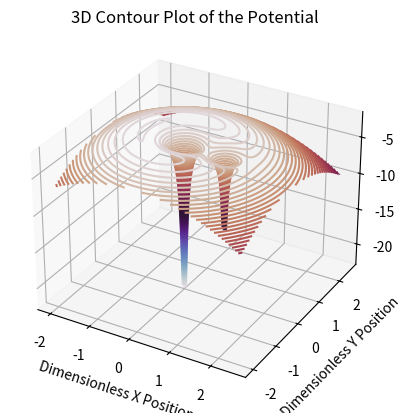

Source code (Python):
# -*- coding: utf-8 -*-
"""
Created on Tue Jan 28 01:14:14 2020

[redacted]
"""

# -*- coding: utf-8 -*-
"""
Created on Mon Jan 27 23:51:51 2020

[redacted]
"""


import matplotlib.pyplot as plt
import numpy as np
from mpl_toolkits import mplot3d


G = 1
M1= 2 #kg
M2= 1 #kg
M= M1+M2
a = 1 #m
q=M2/M1

#dimensionless
def phi1(x,y):
    r=(x_1**2+y**2)**.5                #one might be x/a
    return -((a/r)+(q/(((r/a)**2)-((2*x)/a)+((1)**2))**.5)+(((q+1)*r**2)/(2*a**2)))
            #a/r might be a/x

x_1 = np.array(np.linspace(-2, 2.5, 100))
y_1 = np.array(np.linspace(-2, 2.5, 100))
#z_1 = np.array(np.linspace(-2, 2.5, 100))

x_3d, y_3d = np.meshgrid(x_1, y_1)

ph1=phi1(x_3d, y_3d)

n=M2/(M1+M2)
L1= a*(1-((n/3)**.33))
L2= a*(1+((n/3)**.33))
L3=-a*(1-(((5*n)/12)**.33))


def force(x): #Force in 1-D - this is actually the magnitude of the force
    r1 = np.sqrt((x**2))
    r2 = np.sqrt(((x-a)**2))
    #return -np.abs(((-2)/((1+q)*(x**2)))+((2*q)/((1+q)*((1-x)**2)))+(2*(x-((q)/(1+q)))))
    #return -np.abs(((-2)/((1+q)*(x**2)))+((-2*q)/((1+q)*((x)**2)))+(2*(x-((q)/(1+q)))))
    #eqtn force
    return -np.abs(-((2*x)/((1+q)*((r1)**(3/2))))-(((2*q)*(x-a))/((1+q)*((r2)**(3/2))))+(2*(x-((q)/(1+q)))))
force1=force(x_1)

def force2x(x,y): #x- component of the force in 2D
    r1 = np.sqrt((x**2)+(y**2))
    r2 = np.sqrt(((x-a)**2)+(y**2))
    #return -np.abs(((-2)/((1+q)*(x**2)))+((2*q)/((1+q)*((1-x)**2)))+(2*(x-((q)/(1+q)))))
    #return -np.abs(((-2)/((1+q)*(x**2)))+((-2*q)/((1+q)*((x)**2)))+(2*(x-((q)/(1+q)))))
    return -(-((2*x)/((1+q)*((r1)**(3/2))))-(((2*q)*(x-a))/((1+q)*((r2)**(3/2))))+(2*(x-((q)/(1+q)))))

def force2y(x,y): #y- component of the force in 2D
    r1 = np.sqrt((x**2)+(y**2))
    r2 = np.sqrt(((x-a)**2)+(y**2))
    return -(-((2*y)/((1+q)*((r1)**(3/2))))-((2*q*y)/((1+q)*((r2)**(3/2))))+(2*y))
x_2d, y_2d = np.meshgrid(x_1, y_1)
force2_x=force2x(x_2d, y_2d)
force2_y=force2y(x_2d, y_2d)


force_mag = np.sqrt(force2_x**2+force2_y**2)

fig = plt.figure()
ax = plt.axes(projection='3d')
# ax.contour3D(x_1, y_1, ph1, 100, cmap='twilight')
ax.contour3D(x_1, y_1, ph1, 100, cmap = "twilight")
ax.set_xlabel('Dimensionless X Position')
ax.set_ylabel('Dimensionless Y Position')
ax.set_zlabel('Potential')
ax.set_title("3D Contour Plot of the Potential")
plt.show()
